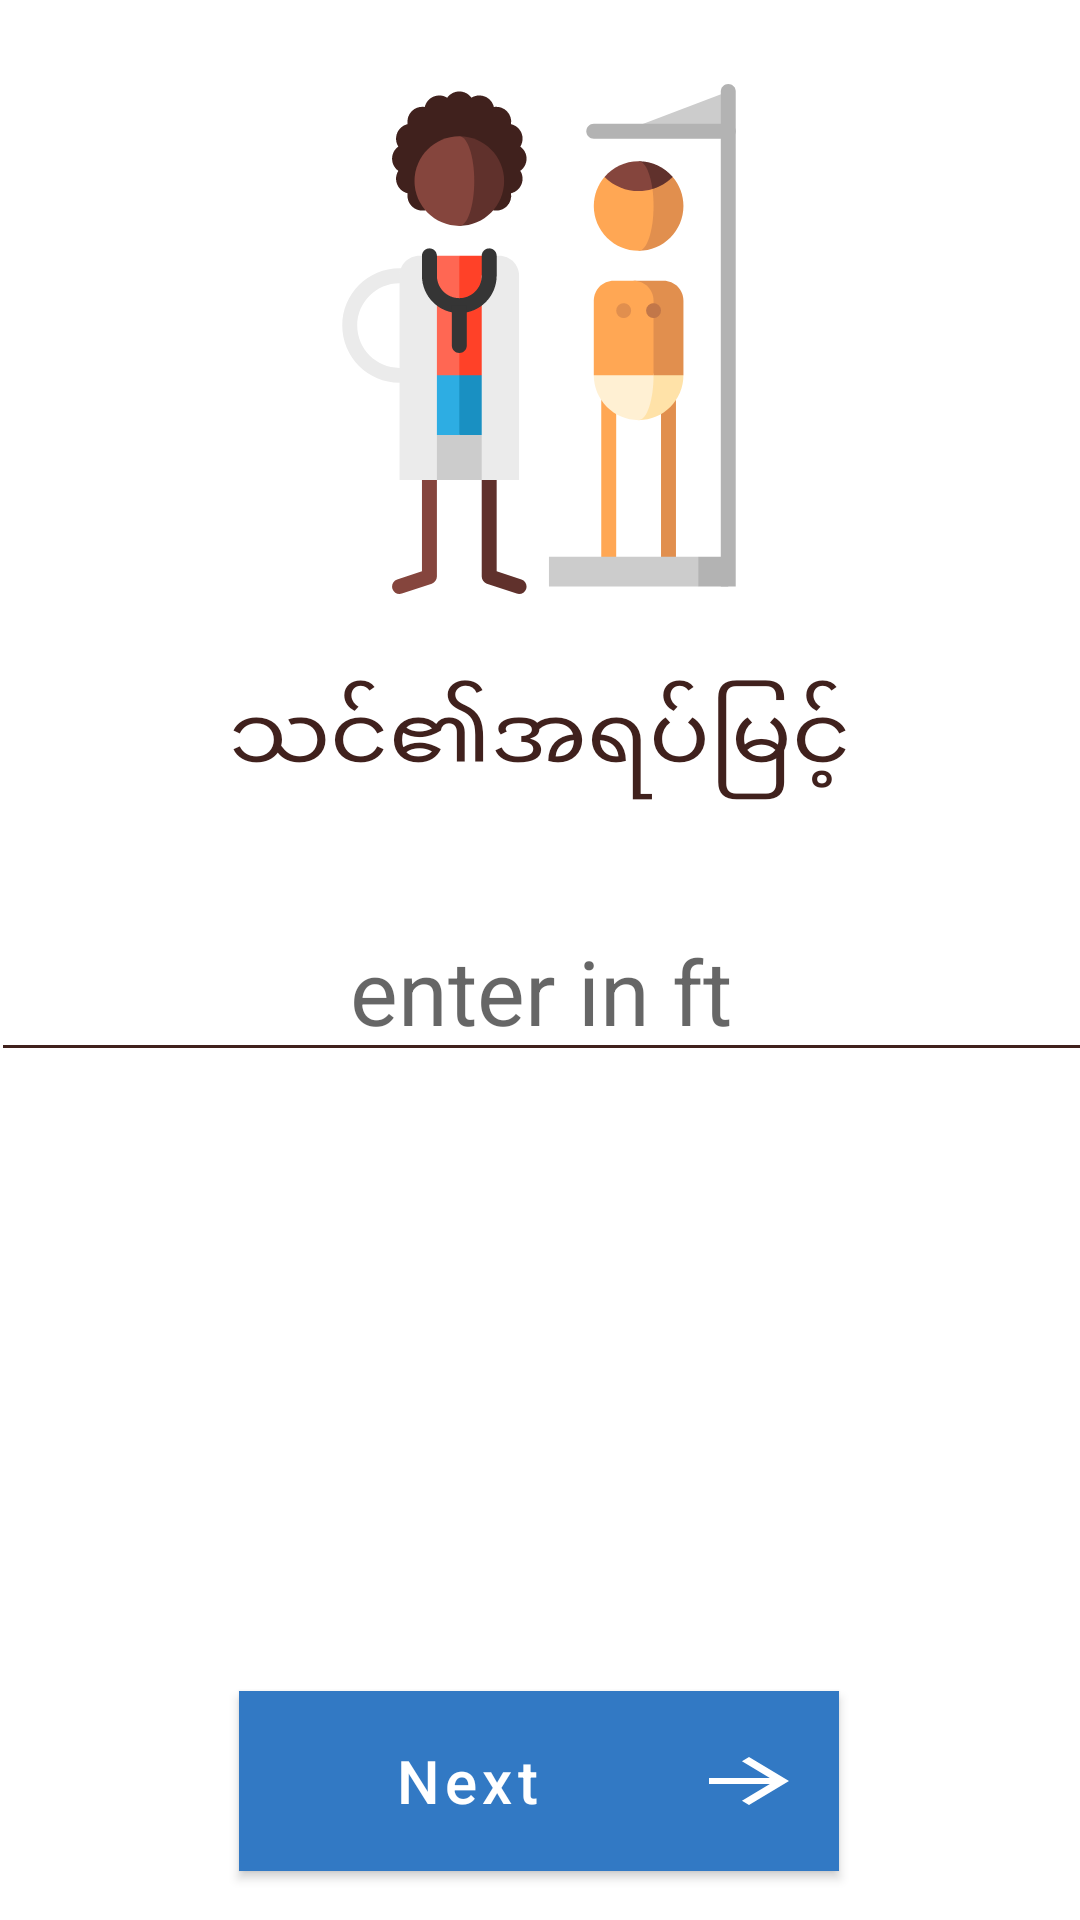

Android layout source for this screen:
<!-- AndroidManifest.xml: application theme AppTheme -->
<!-- res/layout/activity_third_screen.xml -->
<?xml version="1.0" encoding="utf-8"?>
<androidx.constraintlayout.widget.ConstraintLayout xmlns:android="http://schemas.android.com/apk/res/android"
    xmlns:app="http://schemas.android.com/apk/res-auto"
    xmlns:tools="http://schemas.android.com/tools"
    android:layout_width="match_parent"
    android:layout_height="match_parent"
    tools:context=".Activity.ThirdScreen"
    android:orientation="vertical">

    <ImageView
        android:id="@+id/imageView3"
        android:layout_width="316dp"
        android:layout_height="170dp"
        android:layout_gravity="center"
        android:layout_marginTop="28dp"
        android:src="@drawable/ic_height"
        app:layout_constraintEnd_toEndOf="parent"
        app:layout_constraintHorizontal_bias="0.494"
        app:layout_constraintStart_toStartOf="parent"
        app:layout_constraintTop_toTopOf="parent" />

    <TextView
        android:textColor="#40211D"
        android:id="@+id/textView3"
        android:layout_width="match_parent"
        android:layout_height="wrap_content"
        android:layout_marginTop="20dp"
        android:padding="8dp"
        android:text="သင်၏အရပ်မြင့်"
        android:textAlignment="center"
        android:textSize="30sp"
        app:layout_constraintEnd_toEndOf="parent"
        app:layout_constraintHorizontal_bias="0.0"
        app:layout_constraintStart_toStartOf="parent"
        app:layout_constraintTop_toBottomOf="@+id/imageView3" />

    <LinearLayout
        android:id="@+id/linearLayout2"
        android:layout_width="367dp"
        android:layout_height="67dp"
        android:layout_gravity="center"
        android:layout_marginTop="20dp"
        android:orientation="horizontal"
        app:layout_constraintEnd_toEndOf="parent"
        app:layout_constraintStart_toStartOf="parent"
        app:layout_constraintTop_toBottomOf="@+id/textView3">

        <EditText
            android:hint="enter in ft"
            android:backgroundTint="#40211D"
            android:id="@+id/txtheight"
            android:layout_width="match_parent"
            android:layout_height="wrap_content"
            android:layout_gravity="center"
            android:gravity="center"
            android:textSize="30sp" />

        <com.google.android.material.button.MaterialButton
            android:visibility="gone"
            android:id="@+id/btnft"
            android:layout_width="wrap_content"
            android:layout_height="wrap_content"
            android:layout_gravity="center"
            android:background="@color/colorPrimaryDark"
            android:backgroundTint="#40211D"
            android:enabled="false"
            android:text="စင်တီမီတာမှပေသို့‌ပြောင်းရန်"
            android:textAlignment="center"
            android:textAllCaps="false"
            android:textColor="@color/colorStandardWhite"
            android:textSize="15sp"
            android:textStyle="bold"
            app:cornerRadius="20dp" />
    </LinearLayout>

    <com.google.android.material.button.MaterialButton
        android:id="@+id/btnNext3"
        android:layout_width="200dp"
        android:layout_height="60dp"
        android:layout_marginBottom="15dp"
        android:background="@color/colorPrimaryDark"
        android:backgroundTint="#40211D"
        android:drawableRight="@drawable/ic_arrow_forward_black_24dp"
        android:padding="10dp"
        android:text="Next"
        android:textAlignment="center"
        android:textAllCaps="false"
        android:textColor="@color/mdtp_white"
        android:textSize="20sp"
        app:cornerRadius="20dp"
        app:layout_constraintBottom_toBottomOf="parent"
        app:layout_constraintEnd_toEndOf="parent"
        app:layout_constraintHorizontal_bias="0.497"
        app:layout_constraintStart_toStartOf="parent"
        app:layout_constraintTop_toBottomOf="@+id/linearLayout2"
        app:layout_constraintVertical_bias="0.993"
        app:rippleColor="@color/colorStandardWhite" />

</androidx.constraintlayout.widget.ConstraintLayout>
<!-- resources referenced by this layout -->
<resources>
  <color name="colorPrimaryDark">#3279C4</color>
  <!-- drawable ic_arrow_forward_black_24dp (drawable) -->
  <vector xmlns:android="http://schemas.android.com/apk/res/android"
          android:width="40dp"
          android:height="24dp"
          android:viewportWidth="24.0"
          android:viewportHeight="24.0">
      <path
          android:fillColor="#FFF"
          android:pathData="M12,4l-1.41,1.41L16.17,11H4v2h12.17l-5.58,5.59L12,20l8,-8z"/>
  </vector>
  <!-- drawable ic_height: vector/xml drawable (drawable, 5847 chars, omitted) -->
  <style name="AppTheme" parent="Theme.MaterialComponents.Light.DarkActionBar">
          
          <item name="colorPrimary">#3279C4</item>
          <item name="colorPrimaryDark">#3279C4</item>
          <item name="colorAccent">#3279C4</item>
      </style>
</resources>
